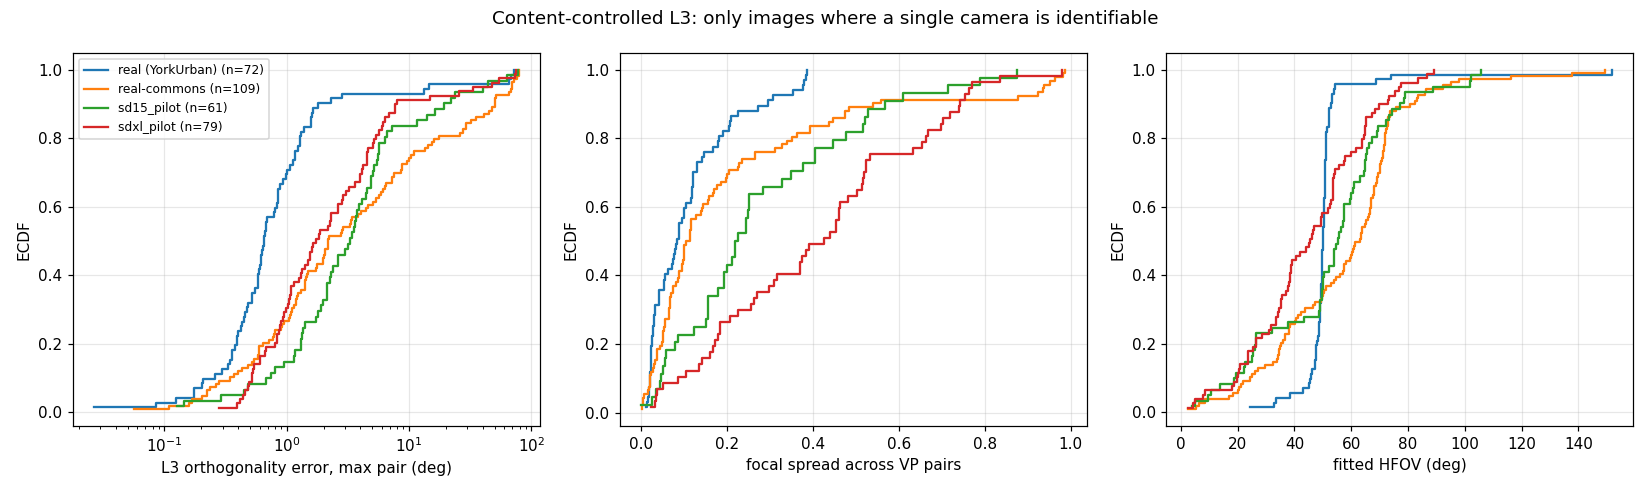

Source data for this figure (header and first rows):
path, set, identifiable, uncropped, selected, reject_reason, n_segments, ortho_err_max_deg, ortho_err_rms_deg, f_spread, orthocenter_offset, hfov_deg, l3best_ortho_err_max_deg
P1020171, yorkurban, False, True, False, weakest family supports only 6.0% of lin…, 532, 5.335, 4.134, 0.1607, 0.1098, 62.11, 5.359
P1020177, yorkurban, True, True, True, , 349, 1.054, 0.676, 0.02428, 0.03356, 51.06, 1.054
P1020822, yorkurban, False, True, False, weakest family supports only 6.4% of lin…, 386, 1.069, 0.6254, 0.08446, 0.1615, 48.73, 0.9032
P1020826, yorkurban, False, True, False, worst VP localised to 1.45 deg, 170, 0.2228, 0.1451, 0.144, 0.02445, 49.68, 0.254
P1020828, yorkurban, True, True, True, , 159, 0.124, 0.09872, 0.04196, 0.06864, 50.78, 0.3944
P1020829, yorkurban, False, True, False, weakest family supports only 5.8% of lin…, 422, 72.05, 42.41, 0.7794, 1271, 17.06, 0.4525
P1020830, yorkurban, True, True, True, , 349, 0.7873, 0.5449, 0.1306, 0.06353, 48.82, 1.001
P1020833, yorkurban, True, True, True, , 160, 0.8493, 0.4944, , 1.073, 52.15, 0.851
P1020838, yorkurban, True, True, True, , 234, 0.6028, 0.5041, 0.03237, 0.02717, 50.53, 0.5111
P1020841, yorkurban, True, True, True, , 404, 0.8427, 0.5612, 0.0417, 0.01767, 49.56, 0.8427
P1020845, yorkurban, True, True, True, , 338, 0.4314, 0.2909, 0.08448, 0.1469, 49.52, 0.7119
P1020854, yorkurban, False, True, False, weakest family supports only 7.1% of lin…, 237, 0.8601, 0.6301, , 0.01916, 49.82, 0.7768
P1020856, yorkurban, False, True, False, weakest family supports only 4.6% of lin…, 326, 86.32, 49.85, 0.2928, 21.25, 22.35, 34.38
P1020860, yorkurban, True, True, True, , 393, 0.3298, 0.2357, 0.1817, 0.02264, 49.21, 0.3703
P1020861, yorkurban, True, True, True, , 315, 1.791, 1.25, 0.1904, 0.1738, 47.69, 1.692
P1020871, yorkurban, True, True, True, , 354, 68.27, 41.03, , 67.99, 151.9, 1.492
P1020872, yorkurban, True, True, True, , 228, 0.6903, 0.5475, 0.07749, 0.0301, 48.92, 0.7073
P1020887, yorkurban, True, True, True, , 374, 14.48, 9.975, 0.3869, 1.124, 38.34, 1.152
P1020912, yorkurban, True, True, True, , 413, 65.07, 39.01, 0.3783, 2917, 33.62, 0.4655
P1020928, yorkurban, True, True, True, , 329, 0.9256, 0.5722, 0.03141, 0.06259, 48.93, 0.8445
P1040779, yorkurban, False, True, False, weakest family supports only 5.9% of lin…, 450, 5.681, 3.555, 0.4654, 0.8612, 81.09, 5.612
P1040783, yorkurban, True, True, True, , 338, 1.571, 1.087, 0.1057, 0.05513, 54.02, 1.506
P1040788, yorkurban, True, True, True, , 340, 1.17, 0.6919, 0.2048, 0.05042, 52.79, 0.9786
P1040795, yorkurban, False, True, False, worst VP localised to 1.44 deg, 437, 6.871, 4.512, 0.3871, 0.3157, 26.48, 0.5257
P1040798, yorkurban, False, True, False, weakest family supports only 6.3% of lin…, 338, 0.5111, 0.2981, , 0.06646, 51.95, 0.5958
P1040801, yorkurban, False, True, False, weakest family supports only 4.5% of lin…, 526, 3.414, 2.75, 0.3483, 0.303, 70.67, 3.391
P1040811, yorkurban, False, True, False, worst VP localised to 1.76 deg, 162, 0.2975, 0.1807, 0.1213, 0.07887, 50.27, 0.3736
P1040812, yorkurban, True, True, True, , 479, 1.179, 0.7006, 0.1459, 0.06869, 47.24, 1.144
P1040813, yorkurban, False, True, False, weakest family supports only 6.8% of lin…, 433, 1.319, 1.056, 0.2308, 0.02804, 49.93, 1.303
P1040814, yorkurban, True, True, True, , 270, 0.1738, 0.1232, 0.03312, 0.06664, 50.34, 0.177
P1040815, yorkurban, False, True, False, weakest family supports only 7.2% of lin…, 491, 42.74, 33.17, 0.9581, 2175, 2.292, 40.38
P1040817, yorkurban, True, True, True, , 372, 0.298, 0.2511, 0.1188, 0.07448, 43.11, 0.5885
P1040818, yorkurban, True, True, True, , 361, 72.2, 41.73, 0.3795, 1.894, 32.75, 1.126
P1040819, yorkurban, True, True, True, , 338, 0.6555, 0.4315, 0.02095, 0.02011, 50.06, 0.5678
P1040822, yorkurban, False, True, False, worst VP localised to 1.38 deg, 190, 1.316, 0.9164, 0.2123, 0.45, 40.45, 1.389
P1040823, yorkurban, True, True, True, , 256, 13.34, 9.494, 0.3834, 0.7036, 24.47, 13.36
P1040825, yorkurban, True, True, True, , 241, 0.1747, 0.1143, 0.02106, 0.01038, 51.99, 0.2206
P1040826, yorkurban, True, True, True, , 189, 0.999, 0.6184, 0.2721, 0.05955, 74.07, 0.978
P1040829, yorkurban, True, True, True, , 378, 0.3598, 0.2645, 0.08835, 0.1614, 48.12, 0.4183
P1040833, yorkurban, True, True, True, , 631, 0.6441, 0.5056, 0.1298, 0.164, 68.56, 0.69
P1040839, yorkurban, True, True, True, , 550, 0.4572, 0.2745, 0.1683, 0.006892, 51.61, 0.4671
P1040843, yorkurban, True, True, True, , 389, 0.3897, 0.2508, 0.2066, 0.12, 53.2, 0.2985
P1040845, yorkurban, True, True, True, , 427, 0.02663, 0.02061, 0.01582, 0.007663, 49.89, 0.03189
P1040850, yorkurban, True, True, True, , 395, 0.8034, 0.4976, 0.1209, 0.01587, 49.92, 0.6998
P1040853, yorkurban, True, True, True, , 308, 0.8379, 0.5295, 0.2262, 0.1208, 45.88, 0.8074
P1040854, yorkurban, True, True, True, , 621, 0.6745, 0.4949, 0.09666, 0.06636, 53.38, 0.6745
P1040855, yorkurban, True, True, True, , 478, 0.4754, 0.3263, 0.3063, 0.215, 46.05, 0.4361
P1040856, yorkurban, True, True, True, , 513, 0.4491, 0.3706, 0.08975, 0.05564, 49.67, 0.4645
P1040860, yorkurban, True, True, True, , 464, 0.3959, 0.2337, 0.3544, 0.2832, 48.48, 0.2586
P1040862, yorkurban, True, True, True, , 227, 0.9947, 0.7867, , 0.2448, 47.57, 0.9374
P1040863, yorkurban, True, True, True, , 388, 0.6601, 0.4146, , 0.1925, 45.41, 0.4682
P1040870, yorkurban, True, True, True, , 336, 1.121, 0.6604, 0.07866, 0.09545, 50.9, 1.126
P1020816, yorkurban, True, True, True, , 363, 0.4797, 0.2784, 0.06385, 0.08225, 51.09, 0.4749
P1020817, yorkurban, True, True, True, , 350, 0.6267, 0.3712, 0.1001, 0.05809, 51.08, 0.6092
P1020819, yorkurban, True, True, True, , 344, 1.227, 0.7511, 0.09937, 0.0346, 51.07, 1.18
P1020824, yorkurban, True, True, True, , 152, 0.5162, 0.3721, 0.2093, 0.01644, 49.2, 0.5348
P1020825, yorkurban, True, True, True, , 122, 1.375, 0.9037, , 0.05195, 49.42, 1.375
P1020831, yorkurban, True, True, True, , 561, 0.5861, 0.4186, 0.2968, 0.5147, 49.81, 0.5882
P1020839, yorkurban, False, True, False, worst VP localised to 1.13 deg, 195, 0.8837, 0.5402, 0.2088, 0.9493, 53.86, 0.8837
P1020847, yorkurban, True, True, True, , 400, 0.4242, 0.3175, 0.08926, 0.1416, 52.21, 0.4817
... 800 more rows
